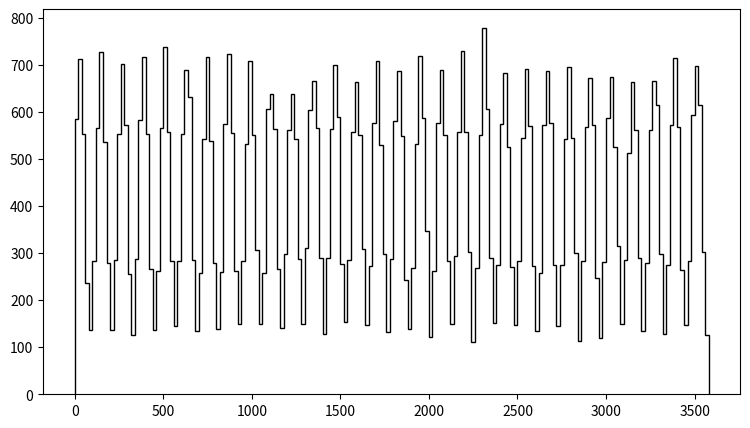
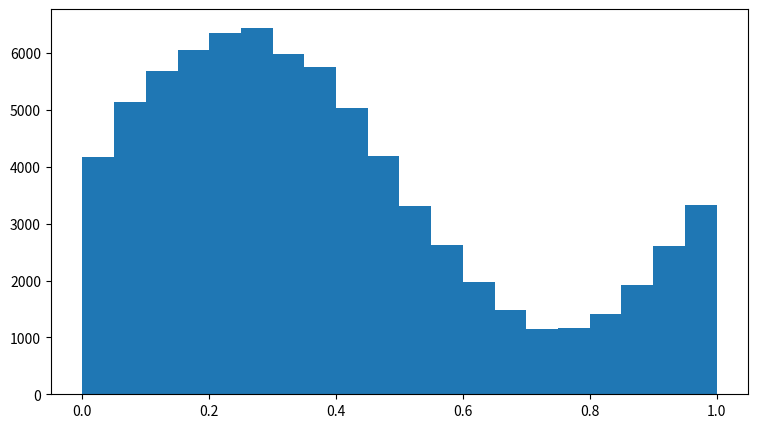
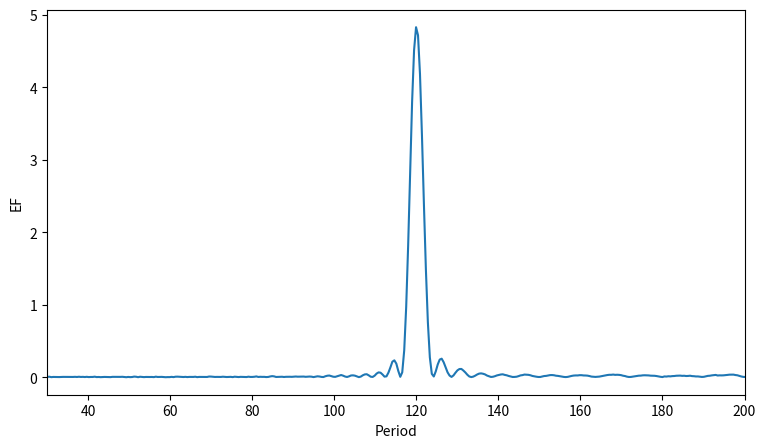

Write the Python code that produced these figures, in order.
import numpy as np
import matplotlib.pyplot as plt
%matplotlib notebook

class PeriodicEventGenerator:
    def __init__(self, mean_rate, start_time, stop_time, period=2*np.pi, pf=1.0, phase=0.0):
        self.period = period
        self.pf = pf
        self.phase = phase
        arrival_times = []
    
        _t = start_time - (1/self.sin_rate(start_time, mean_rate, pf, period, phase))*np.log(1-np.random.random())
        while _t < stop_time:
            arrival_times.append(_t)
            _t -= (1/self.sin_rate(_t, mean_rate, pf, period, phase))*np.log(1-np.random.random())
        self.times = np.array(arrival_times)
        
    def sin_rate(self, x, mean_rate, pf, period=2*np.pi, phase=0.0):
        return mean_rate*(1+pf*np.sin(x*2*np.pi/period+phase*2*np.pi))

period = 120
mean_rate = 21
start_time = 0
stop_time = 3600

events = PeriodicEventGenerator(mean_rate, start_time, stop_time, period, pf=0.7)

bins = np.arange(start_time, stop_time, 20)
fig, ax = plt.subplots(figsize=(9,5))

ax.hist(events.times, bins=bins, histtype='step' ,color='k', label='rate')

plt.show()

per = 120
phase = events.times%per/per

per = 120
phase = events.times%per/per
fig, ax = plt.subplots(figsize=(9,5))
ax.hist(phase, bins=20)
plt.show()

nbins = 20
expected = len(events.times)/nbins
observed = np.histogram(phase, bins=nbins)[0]


periods = np.linspace(20, 500, 1000)
ef = np.zeros(1000)
nbins = 20
for i, per in enumerate(periods):
    phase = events.times%per/per
    np.histogram(phase, bins=20)[0]
    observed = np.histogram(phase, bins=nbins)[0]
    expected = len(events.times)/nbins
    ef[i] = np.sum((observed-expected)**2/(expected**2))

fig, ax = plt.subplots(figsize=(9,5))
plt.plot(periods, ef)
plt.xlim(30, 200)
plt.xlabel('Period')
plt.ylabel('EF')
plt.show()

